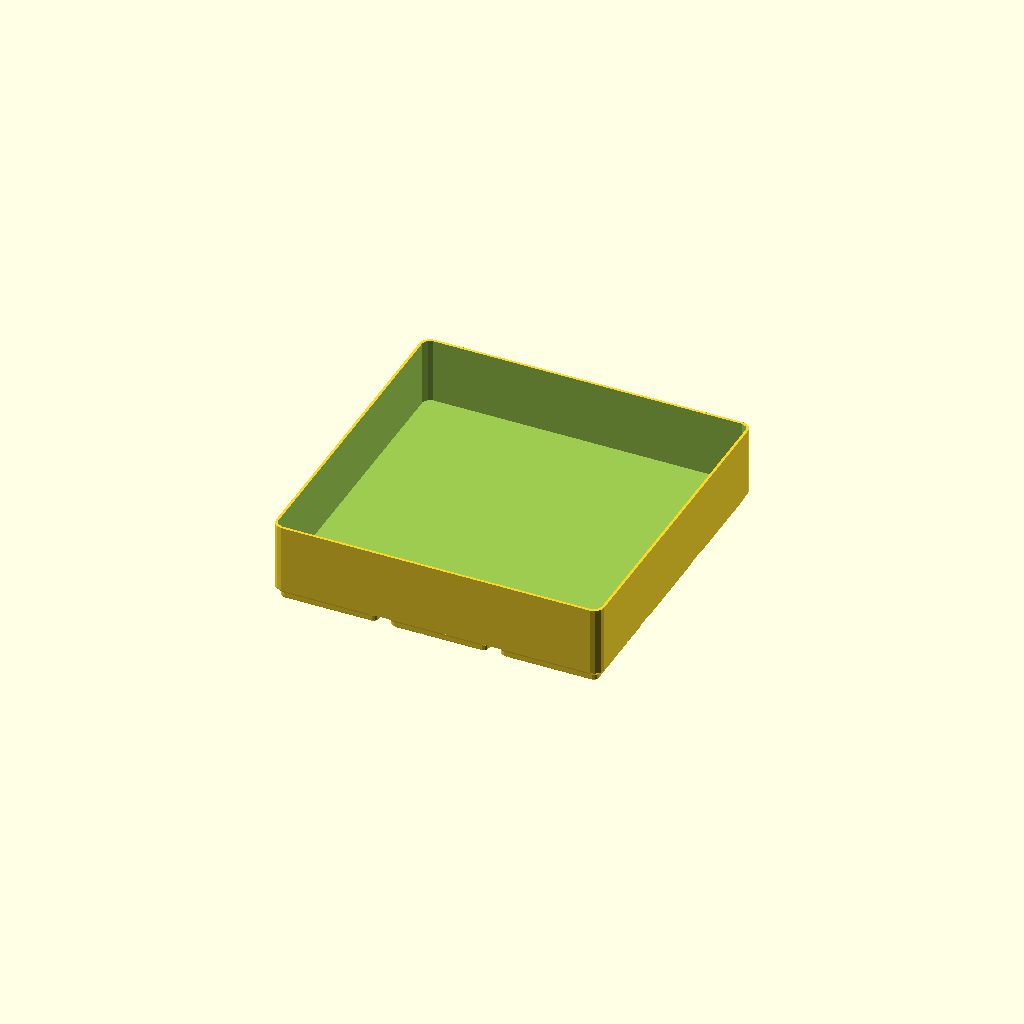
Cell 1 — every parameter at its default value.
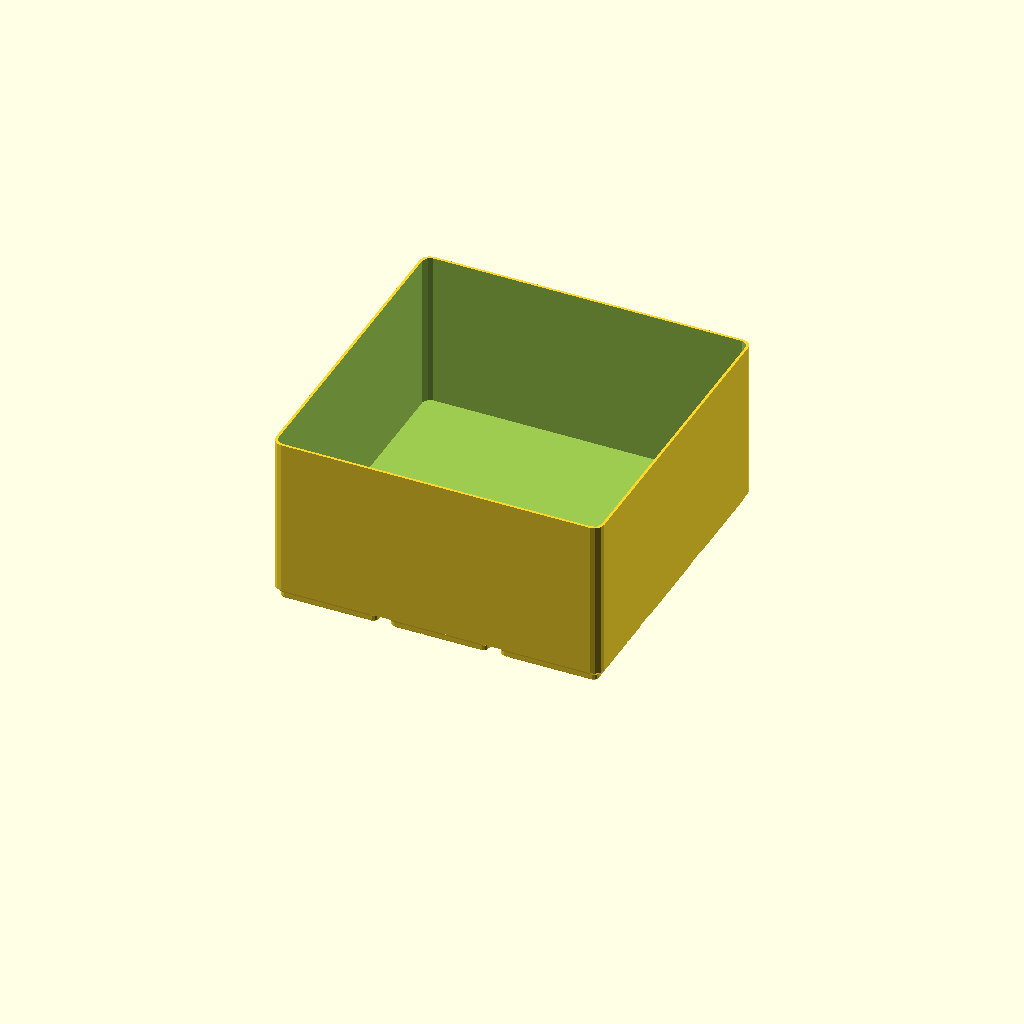
Cell 2 — DEPTH set to 60, the other parameters unchanged.
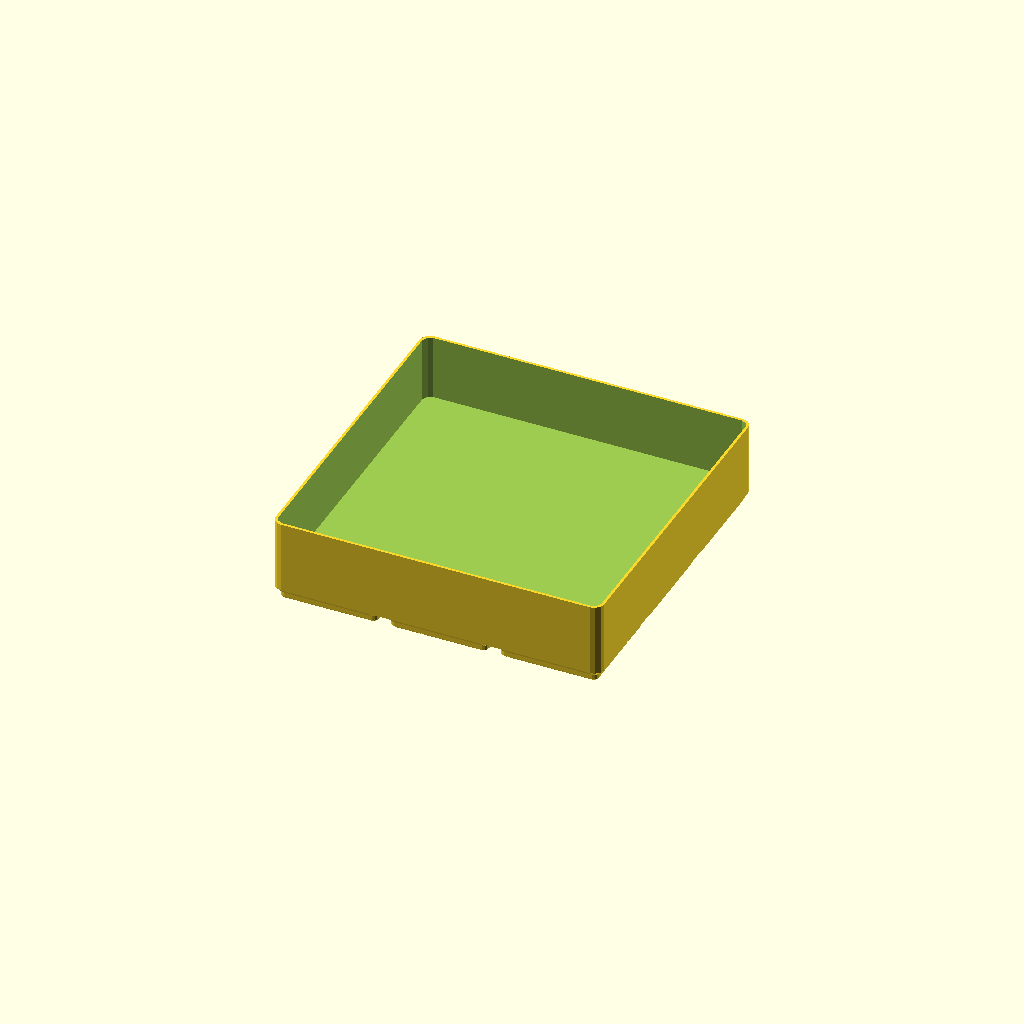
Cell 3 — FLOOR set to 2.8, the other parameters unchanged.
All cells are drawn from one camera (rotation 55°, 0°, 25°, orthographic, colour scheme Cornfield), so only the parameter changes between them.
The OpenSCAD source (bench-cleaning-station/bin_kimwipes.scad):
// bin_kimwipes — 3×3 tray for the Kimtech Kimwipes pop-up cube.
//
// HOW YOU USE IT:
//   The box drops in and stands proud. It dispenses from the TOP, so the tray
//   only has to stop it sliding around and being knocked over — it does not need
//   to swallow the box, and swallowing it would bury the pop-up.
//
// WHY IT IS SHALLOW. Capture is 25 mm, which holds the base and leaves the whole
// dispensing face clear. The box's HEIGHT has never been measured and does not
// need to be: anything taller than 25 mm simply stands further proud. That is
// the one dimension this part is deliberately independent of.
//
// ⚠️ WALLS ARE 1.0, NOT THE USUAL 1.2, AND THAT IS THE WHOLE DESIGN PROBLEM.
//
// The box is 119.60 × 122.86 (measured 2026-07-27). A 3×3 is 125.5 across, so at
// the normal 1.2 wall the interior is 123.10 and the long side clears by
// **0.24 mm** — that is not a fit, it is a coincidence. Dropping to 1.0 gives
// 123.50 and 0.64 mm, which a cardboard box will actually go into.
//
// If it still binds, the answer is a 3×4 (165.10 interior, 42 mm of slack) and
// not thinner walls. -D NY=4 does it without editing anything.
//
// ⚠️ THIS BOX ALSO SITS ON `scope-baseplate/scope_wipe_plate.scad`, which was
// built as a platform for it. That is a BASEPLATE — no walls — which is why the
// box fits there and only just fits here. Do not "fix" this by copying that
// part's clearances.
//
// PRINT: as emitted, feet down. No supports.
//
// SPDX-License-Identifier: CC-BY-NC-SA-4.0
// Copyright (c) 2026 Aaron Cupp
include <cleaning_station_common.scad>
include <../lib/gridfinity.scad>

/* [Box] */
BOX_L = 119.60;   // measured 2026-07-27
BOX_W = 122.86;   // measured — the tight axis

/* [Tray] */
NX = 3; NY = 3;
DEPTH = 25;       // [12:1:60] capture. Box height is irrelevant — see header.
WALL  = 1.0;      // [0.8:0.1:2] see the note above before raising this
FLOOR = 1.4;

H  = BIN_BASE_H + FLOOR + DEPTH;
W  = NX*GF - 0.5; D = NY*GF - 0.5;
IW = W - 2*WALL;  ID = D - 2*WALL;
Z0 = BIN_BASE_H + FLOOR;

assert(IW >= BOX_L + 0.3, str("Box (", BOX_L, ") will not go in ", IW, " mm."));
assert(ID >= BOX_W + 0.3, str("Box (", BOX_W, ") will not go in ", ID,
                              " mm — go to a 3x4 with -D NY=4."));
echo(str("interior ", IW, " x ", ID, "; box ", BOX_L, " x ", BOX_W,
         " -> slack ", IW - BOX_L, " / ", ID - BOX_W, " mm"));

// The pocket is the FULL interior, clipped to the rounded corners. A plain cube
// spanning IW x ID would cut straight through bin_blank's corner radii and open
// all four corners — watertight, right bbox, and not a box. Two bins shipped
// that way. tools/validate_stl.py now fails it.
difference() {
    bin_blank(NX, NY, H);
    intersection() {
        translate([-IW/2, -ID/2, Z0]) cube([IW, ID, DEPTH + 0.1]);
        translate([0, 0, Z0]) linear_extrude(DEPTH + 0.2)
            offset(BIN_R - WALL) offset(-(BIN_R - WALL))
                square([IW, ID], center = true);
    }
}
Customizer parameters (derived from the source; name, type, default, range or options):
BOX_L: number, default 119.6
BOX_W: number, default 122.86
DEPTH: number, default 25, range 12 to 60, step 1
WALL: number, default 1, range 0.8 to 2, step 0.1
FLOOR: number, default 1.4
